Dataset: trash (GitHub, nlhtrung00/jetson-project). Classes: Coca-Cola, Fanta, Mirinda, Pepsi, Red Bull, Sprite, Sting.

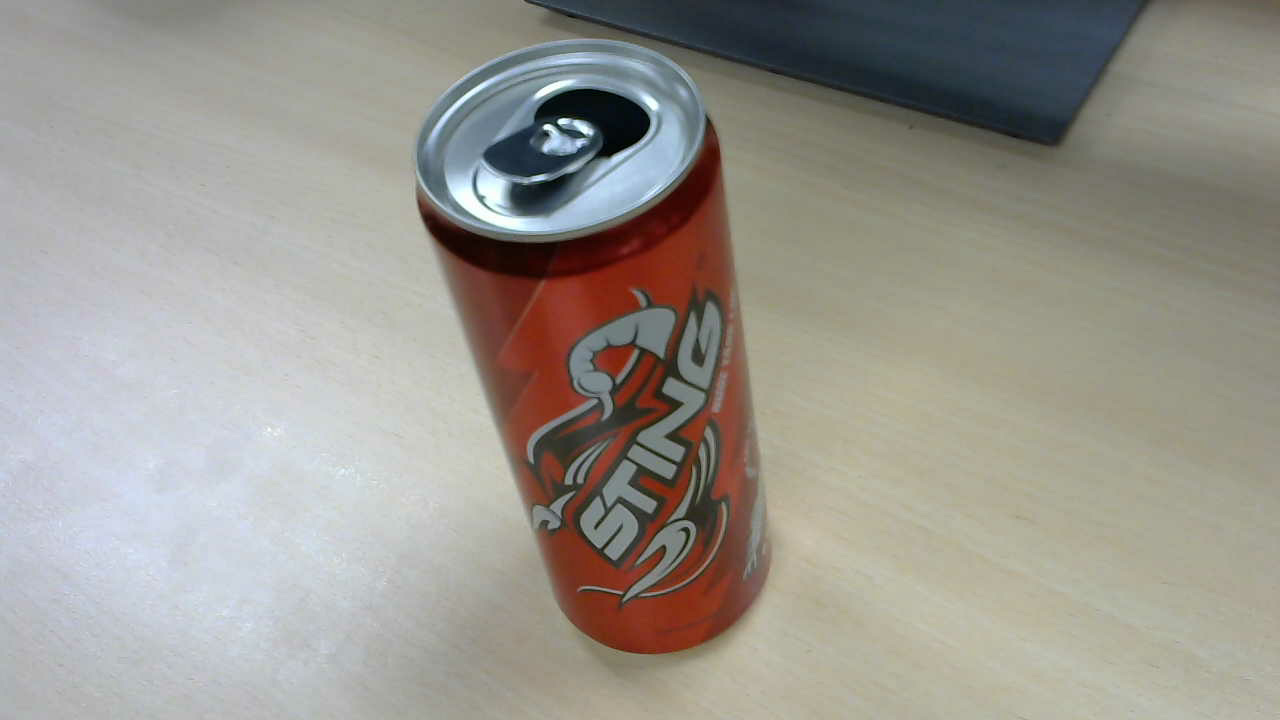
Label: Sting

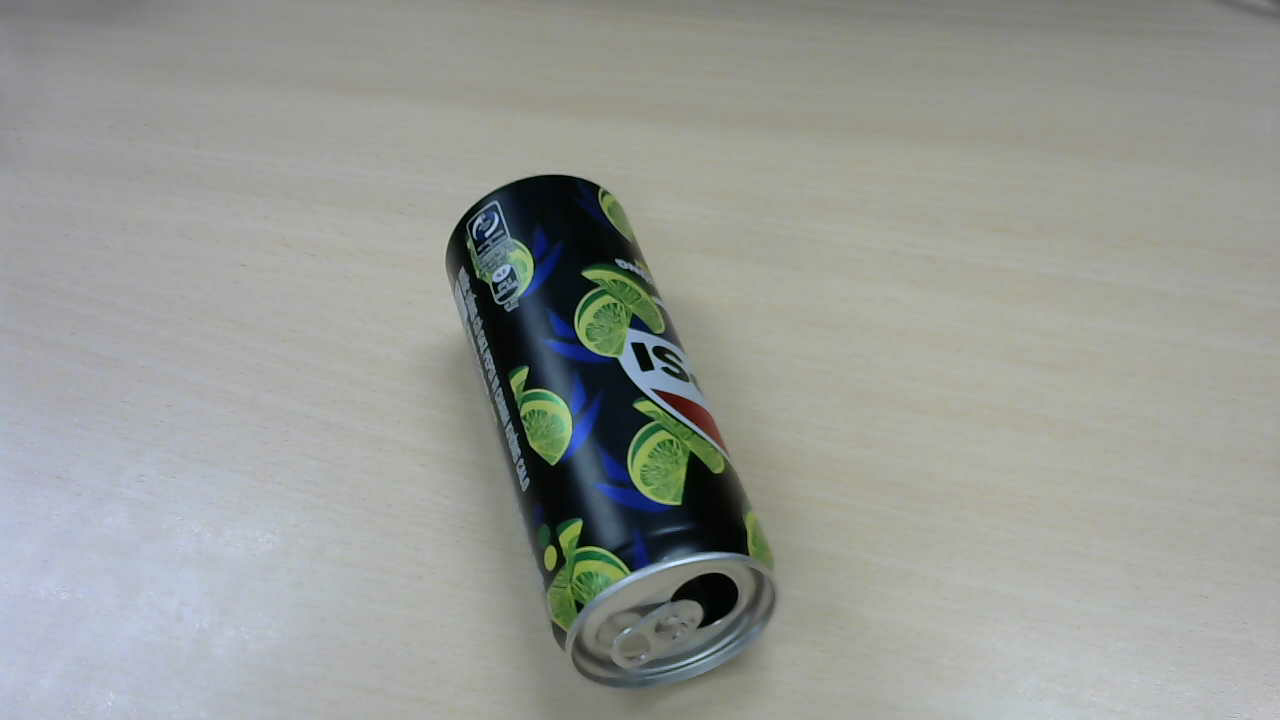
Label: Pepsi

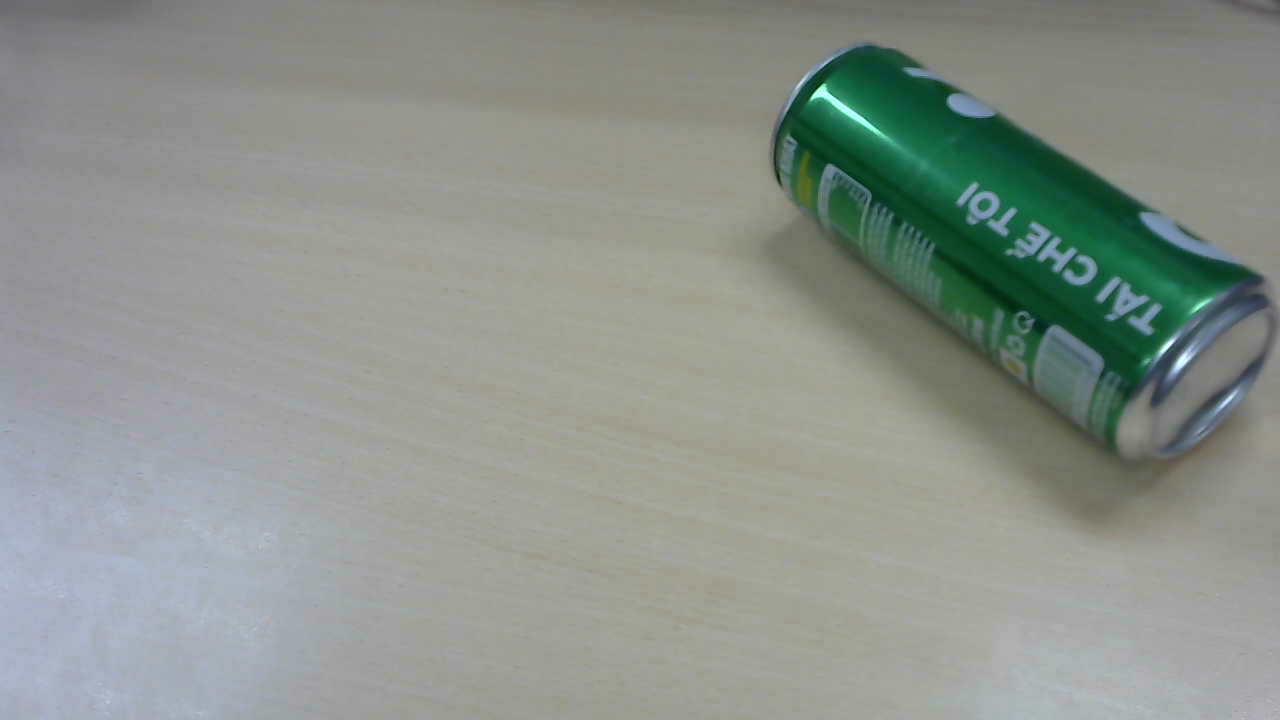
Label: Sprite

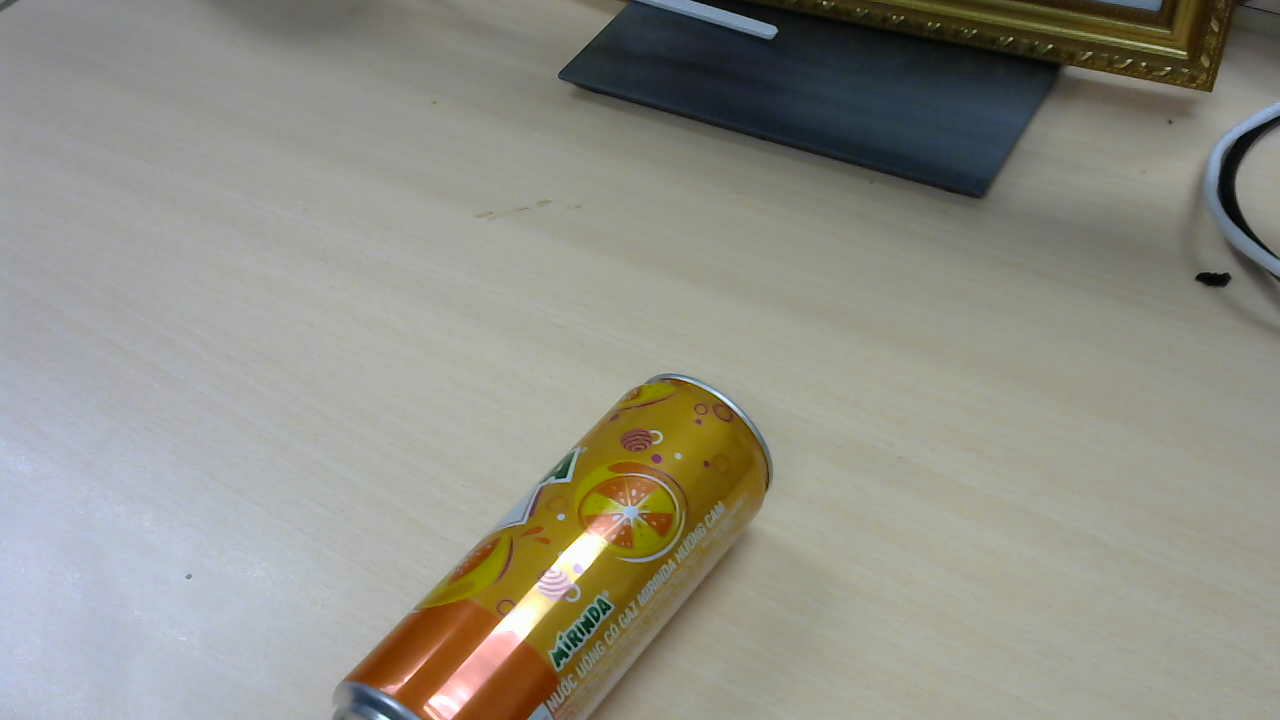
Label: Mirinda

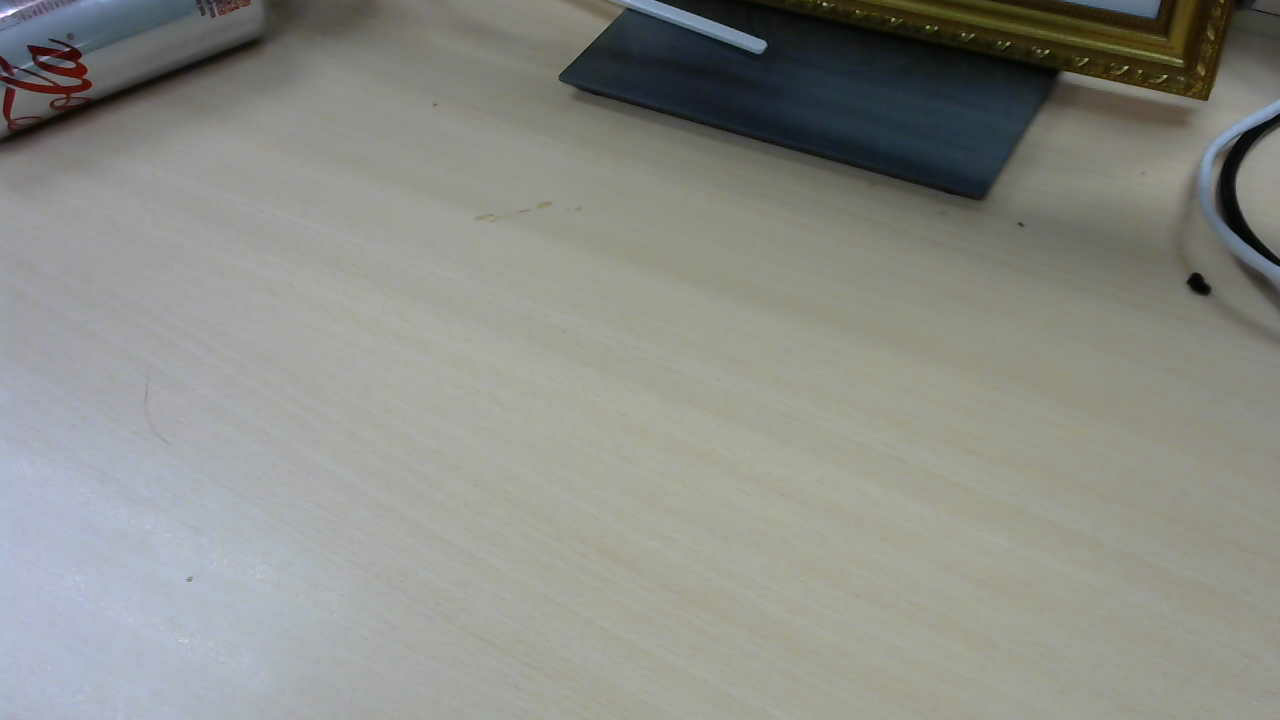
Label: Coca-Cola

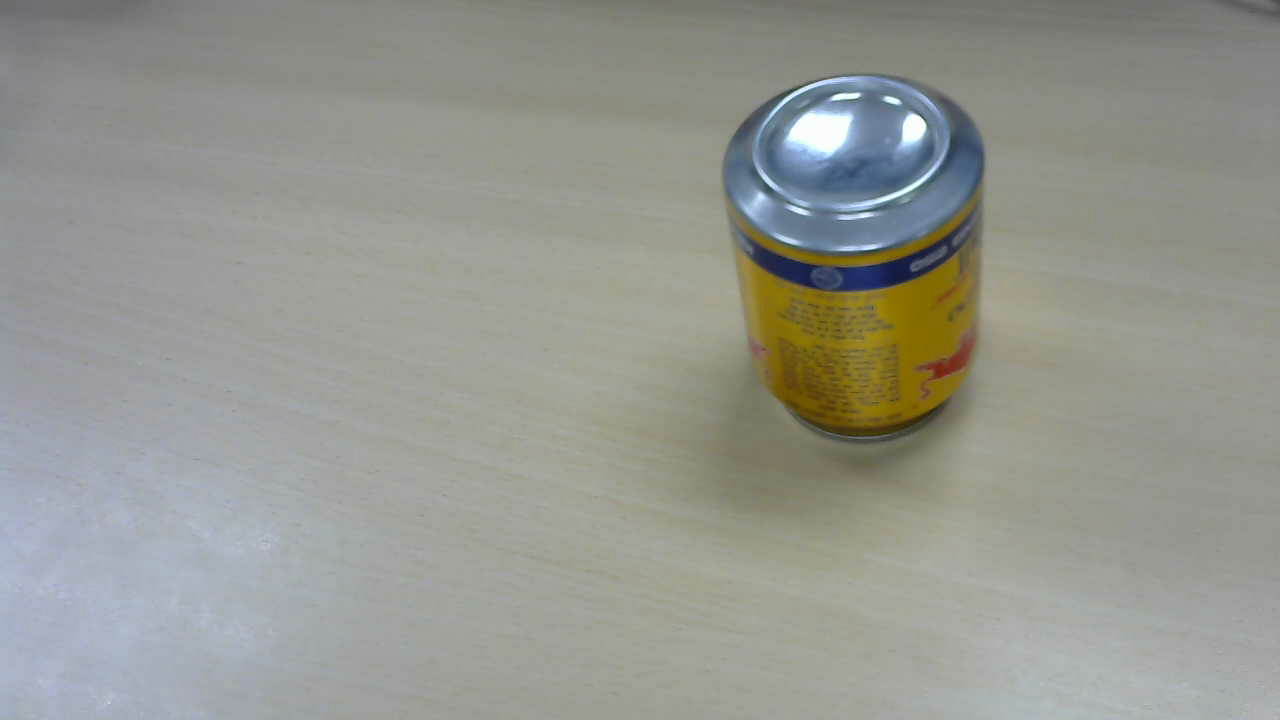
Label: Red Bull
